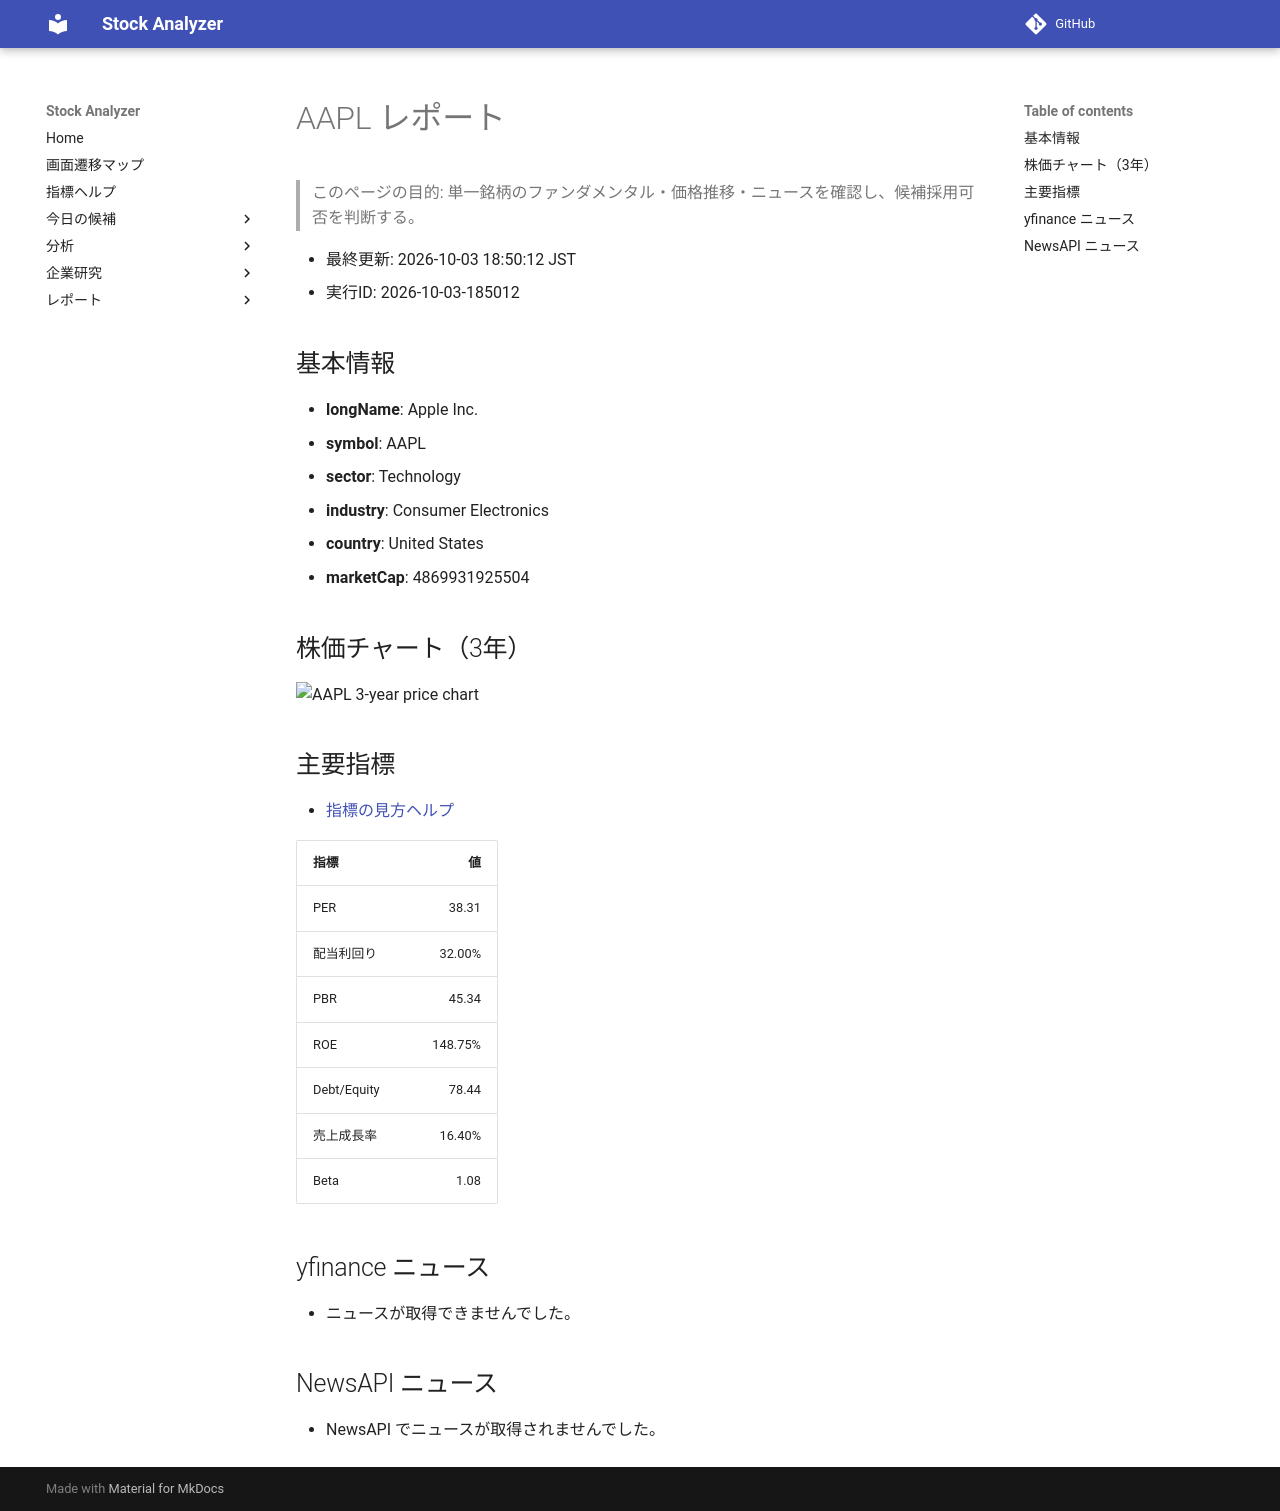

repository: Yumi-note/Making-APP · page: reports/2026-10-03/185012/AAPL/index.html · generator: mkdocs

# AAPL レポート

> このページの目的: 単一銘柄のファンダメンタル・価格推移・ニュースを確認し、候補採用可否を判断する。

- 最終更新: 2026-10-03 18:50:12 JST
- 実行ID: 2026-10-03-185012

## 基本情報

- **longName**: Apple Inc.
- **symbol**: AAPL
- **sector**: Technology
- **industry**: Consumer Electronics
- **country**: United States
- **marketCap**: 4869931925504

## 株価チャート（3年）

![AAPL 3-year price chart](AAPL_3y.png)

## 主要指標

- [指標の見方ヘルプ](../../../../indicators.md)

| 指標 | 値 |
|---|---:|
| PER | 38.31 |
| 配当利回り | 32.00% |
| PBR | 45.34 |
| ROE | 148.75% |
| Debt/Equity | 78.44 |
| 売上成長率 | 16.40% |
| Beta | 1.08 |

## yfinance ニュース

- ニュースが取得できませんでした。

## NewsAPI ニュース

- NewsAPI でニュースが取得されませんでした。
